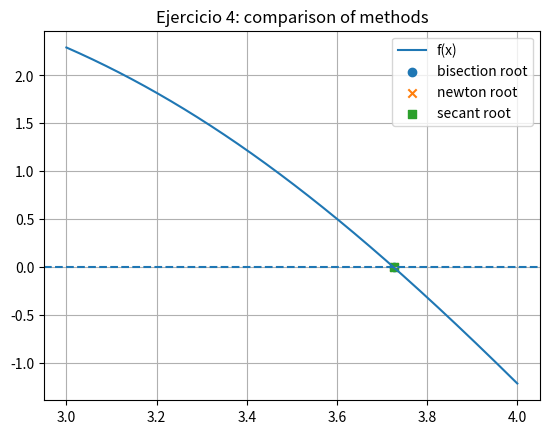

The script that saved this image:
import math
import matplotlib.pyplot as plt

def f(x):
    return math.cos(x)**2 - 0.5 * x * math.exp(0.3 * x) + 5.0

def df(x):
    return -2.0 * math.cos(x) * math.sin(x) - 0.5 * math.exp(0.3 * x) * (1.0 + 0.3 * x)

def bisection(func, a, b, tol=1e-8, max_iter=100):
    fa = func(a)
    fb = func(b)
    if fa * fb > 0:
        raise ValueError("Interval does not change sign")
    c = (a + b) / 2.0
    for i in range(max_iter):
        c = (a + b) / 2.0
        fc = func(c)
        if abs(fc) < tol or (b - a) / 2.0 < tol:
            return c, i + 1
        if fa * fc < 0:
            b = c
            fb = fc
        else:
            a = c
            fa = fc
    return c, max_iter

def newton(func, dfunc, x0, tol=1e-8, max_iter=100):
    x = x0
    for i in range(max_iter):
        fx = func(x)
        dfx = dfunc(x)
        if dfx == 0:
            return x, i + 1
        x_new = x - fx / dfx
        if abs(x_new - x) < tol:
            return x_new, i + 1
        x = x_new
    return x, max_iter

def secant(func, x0, x1, tol=1e-8, max_iter=100):
    x_prev = x0
    x = x1
    f_prev = func(x_prev)
    f_curr = func(x)
    for i in range(max_iter):
        if f_curr == f_prev:
            return x, i + 1
        x_new = x - f_curr * (x - x_prev) / (f_curr - f_prev)
        if abs(x_new - x) < tol:
            return x_new, i + 1
        x_prev, x = x, x_new
        f_prev, f_curr = f_curr, func(x)
    return x, max_iter

if __name__ == "__main__":
    tol = 1e-8

    r_b, it_b = bisection(f, 3.0, 4.0, tol)
    r_n, it_n = newton(f, df, 3.5, tol)
    r_s, it_s = secant(f, 3.0, 4.0, tol)

    print("Ejercicio 4: cos(x)^2 - 0.5 x exp(0.3 x) + 5 = 0")
    print("  Bisection:", r_b, "iterations:", it_b)
    print("  Newton   :", r_n, "iterations:", it_n)
    print("  Secant   :", r_s, "iterations:", it_s)

    xs = [3.0 + i * ((4.0 - 3.0) / 1000.0) for i in range(1001)]
    ys = [f(x) for x in xs]

    plt.figure()
    plt.plot(xs, ys, label="f(x)")
    plt.axhline(0.0, linestyle="--")
    plt.scatter([r_b], [0.0], marker="o", label="bisection root")
    plt.scatter([r_n], [0.0], marker="x", label="newton root")
    plt.scatter([r_s], [0.0], marker="s", label="secant root")
    plt.title("Ejercicio 4: comparison of methods")
    plt.legend()
    plt.grid(True)
    plt.show()
